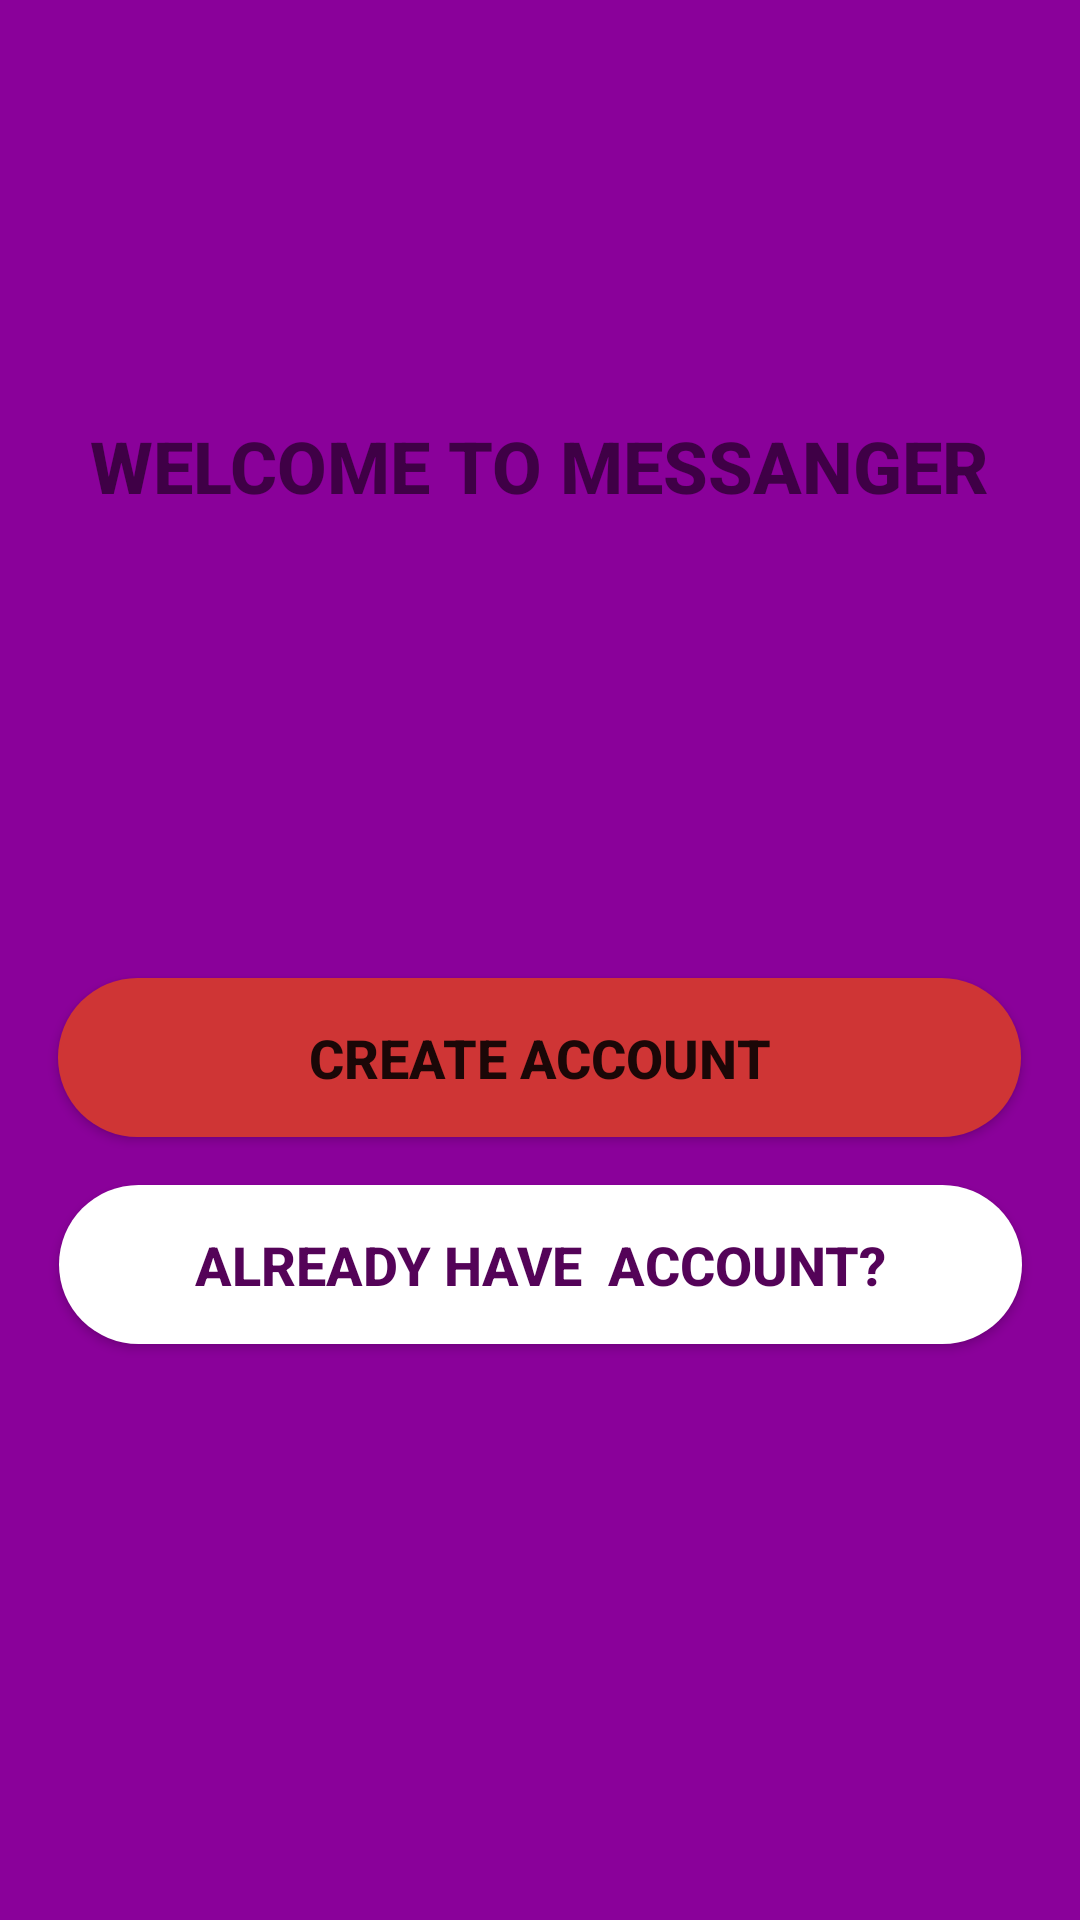

Reconstruct the res/layout file that produces this screen, plus the resources it refers to.
<!-- AndroidManifest.xml: application theme AppTheme -->
<!-- res/layout/activity_start.xml -->
<?xml version="1.0" encoding="utf-8"?>

<androidx.constraintlayout.widget.ConstraintLayout xmlns:android="http://schemas.android.com/apk/res/android"
    xmlns:app="http://schemas.android.com/apk/res-auto"
    xmlns:tools="http://schemas.android.com/tools"
    android:layout_width="match_parent"
    android:layout_height="match_parent"
    tools:context=".StartActivity"
    android:background="@color/colorPrimary">

    <TextView
        android:id="@+id/textView"
        android:layout_width="314dp"
        android:layout_height="69dp"
        android:layout_marginStart="8dp"
        android:layout_marginTop="8dp"
        android:layout_marginEnd="8dp"
        android:layout_marginBottom="8dp"
        android:fontFamily="sans-serif-medium"
        android:text="WELCOME TO MESSANGER"
        android:textAlignment="center"
        android:textColor="@color/common_google_signin_btn_text_dark_default"
        android:textSize="24sp"
        android:textStyle="bold"
        app:layout_constraintBottom_toBottomOf="parent"
        app:layout_constraintEnd_toEndOf="parent"
        app:layout_constraintHorizontal_bias="0.493"
        app:layout_constraintStart_toStartOf="parent"
        app:layout_constraintTop_toTopOf="parent"
        app:layout_constraintVertical_bias="0.236" />

    <Button
        android:id="@+id/button"
        android:layout_width="321dp"
        android:layout_height="53dp"
        android:layout_marginStart="8dp"
        android:layout_marginTop="8dp"
        android:layout_marginEnd="8dp"
        android:layout_marginBottom="8dp"
        android:background="@drawable/create_account"
        android:text="Create Account"
        android:textColor="@color/common_google_signin_btn_text_dark_default"
        android:textSize="18sp"
        android:textStyle="bold"
        app:layout_constraintBottom_toBottomOf="parent"
        app:layout_constraintEnd_toEndOf="parent"
        app:layout_constraintHorizontal_bias="0.492"
        app:layout_constraintStart_toStartOf="parent"
        app:layout_constraintTop_toBottomOf="@+id/textView"
        app:layout_constraintVertical_bias="0.303" />

    <Button
        android:id="@+id/button1"
        android:layout_width="321dp"
        android:layout_height="53dp"
        android:layout_marginStart="8dp"
        android:layout_marginTop="8dp"
        android:layout_marginEnd="8dp"
        android:layout_marginBottom="8dp"
        android:background="@drawable/button1shape"
        android:text="Already Have  Account?"
        android:textColor="@color/colorNew"
        android:textSize="18sp"
        android:textStyle="bold"
        app:layout_constraintBottom_toBottomOf="parent"
        app:layout_constraintEnd_toEndOf="parent"
        app:layout_constraintStart_toStartOf="parent"
        app:layout_constraintTop_toTopOf="parent"
        app:layout_constraintVertical_bias="0.678" />
</androidx.constraintlayout.widget.ConstraintLayout>
<!-- resources referenced by this layout -->
<resources>
  <color name="colorNew">#540358</color>
  <color name="colorPrimary">#8A019A</color>
  <!-- drawable button1shape (drawable) -->
  <?xml version="1.0" encoding="utf-8"?>
  
  <shape xmlns:android="http://schemas.android.com/apk/res/android" android:shape="rectangle" >
      <corners
          android:radius="100dp"
          />
      <gradient
          android:angle="45"
          android:centerX="35%"
          android:centerColor="#fff"
          android:startColor="#fff"
          android:endColor="#fff"
          android:type="linear"
          />
      <padding
          android:left="0dp"
          android:top="0dp"
          android:right="0dp"
          android:bottom="0dp"
          />
      <size
          android:width="270dp"
          android:height="60dp"
          />
  </shape>
  <!-- drawable create_account (drawable) -->
  <?xml version="1.0" encoding="utf-8"?>
  
  <shape xmlns:android="http://schemas.android.com/apk/res/android" android:shape="rectangle" >
      <corners
          android:radius="100dp"
          />
      <gradient
          android:angle="45"
          android:centerX="35%"
          android:centerColor="#CF3535"
          android:startColor="#CF3535"
          android:endColor="#CF3535"
          android:type="linear"
          />
      <padding
          android:left="0dp"
          android:top="0dp"
          android:right="0dp"
          android:bottom="0dp"
          />
      <size
          android:width="270dp"
          android:height="60dp"
          />
  </shape>
  <style name="AppTheme" parent="Theme.AppCompat.Light.NoActionBar">
          
          <item name="colorPrimary">@color/colorPrimary</item>
          <item name="colorPrimaryDark">@color/colorNew</item>
          <item name="colorAccent">@color/colorAccent</item>
  
      </style>
  <color name="colorAccent">#D81B60</color>
</resources>
